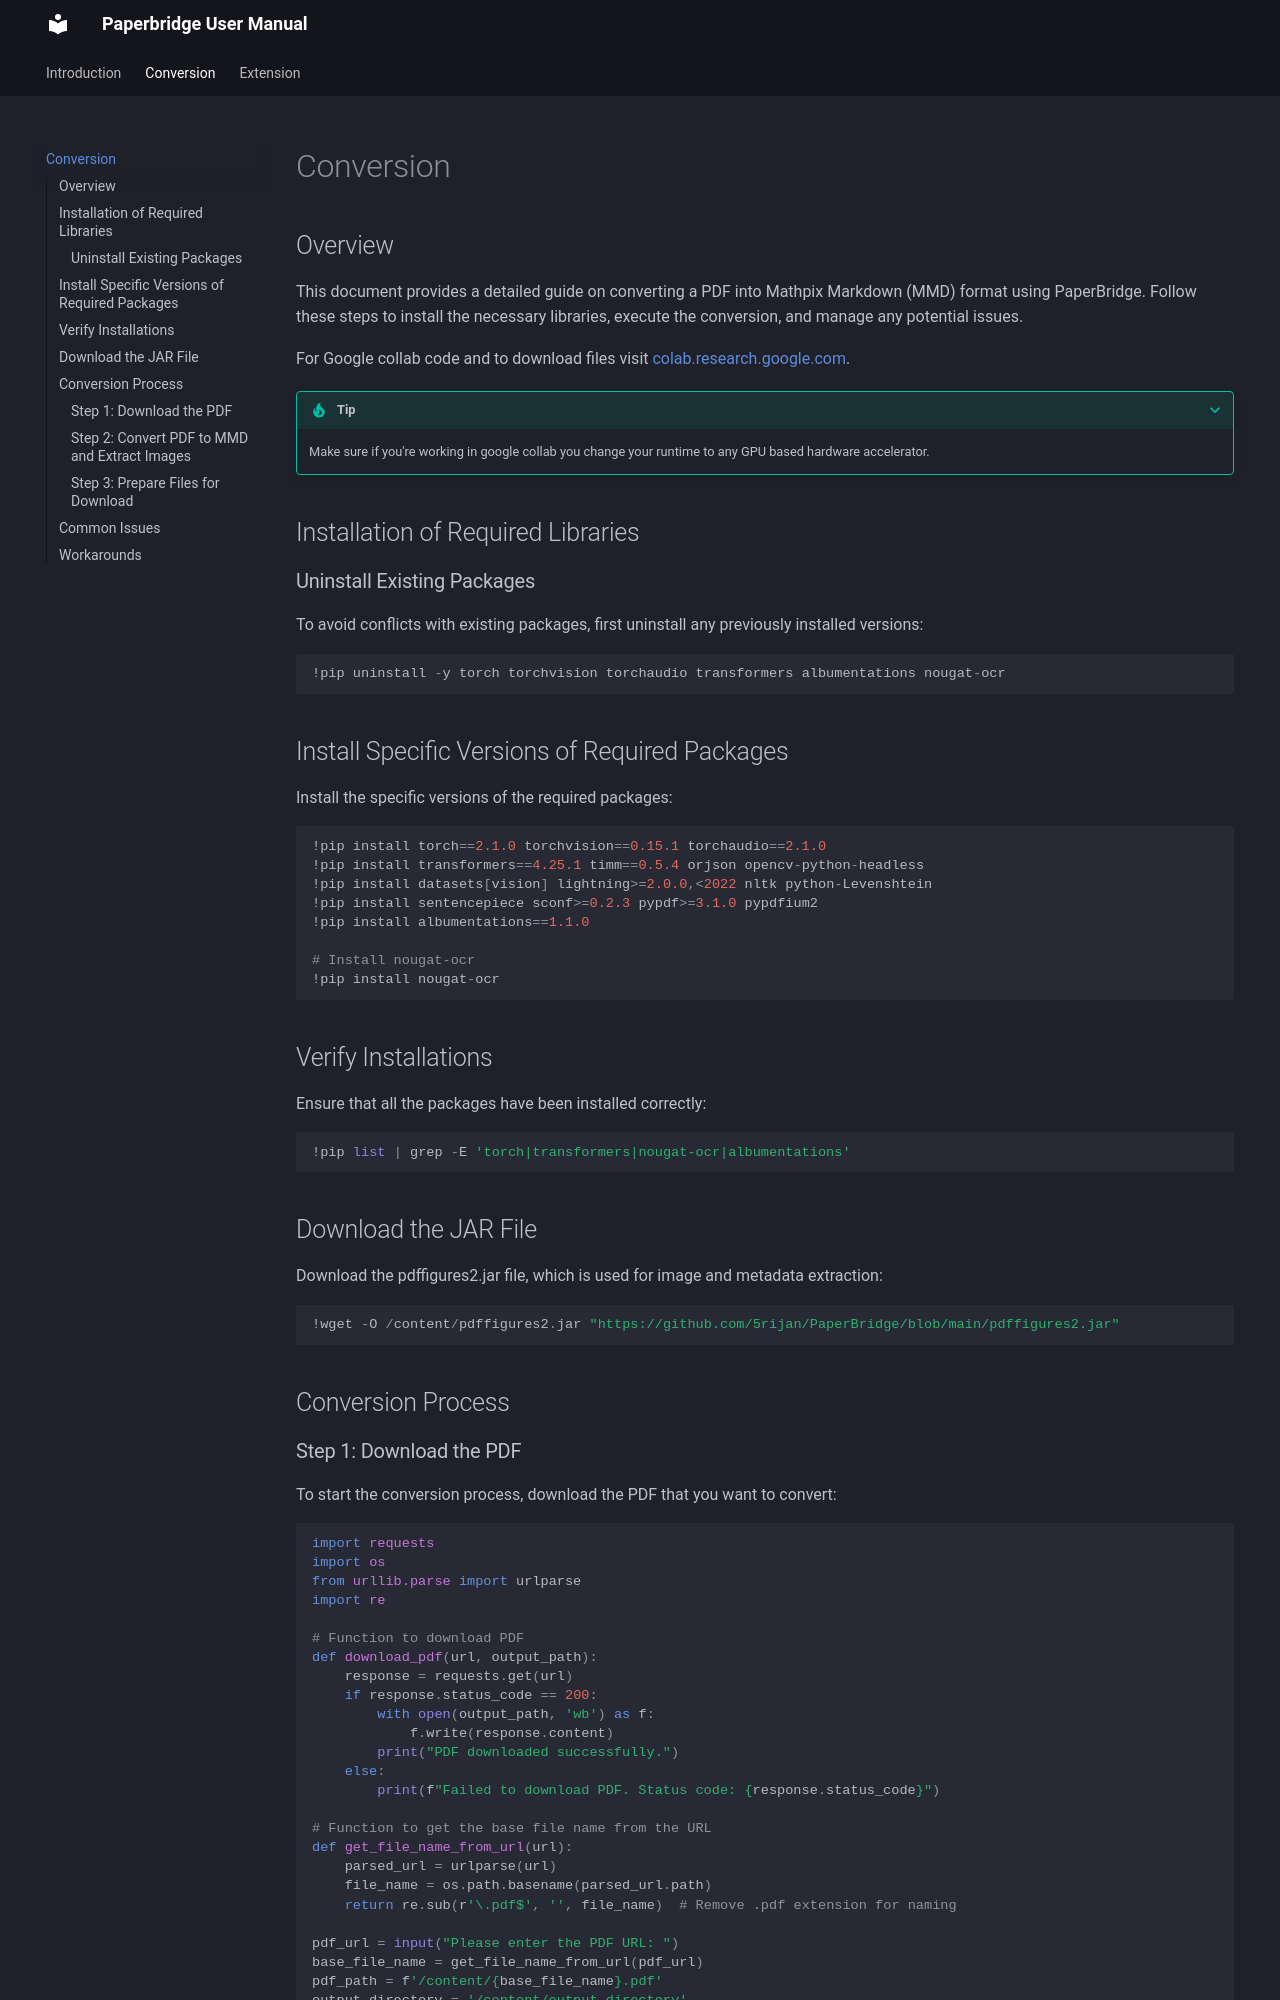

repository: 5rijan/paperbridge-docs · page: Convertor/index.html · generator: mkdocs

# Conversion 

## Overview

This document provides a detailed guide on converting a PDF into Mathpix Markdown (MMD) format using PaperBridge. Follow these steps to install the necessary libraries, execute the conversion, and manage any potential issues.

For Google collab code and to download files visit [colab.research.google.com](https://colab.research.google.com/drive/1U3m9piTPLEf3CAjxAr5poBXnz4JypU9b?usp=sharing).

???+ Tip

    Make sure if you're working in google collab you change your runtime to any GPU based hardware accelerator. 

## Installation of Required Libraries

### Uninstall Existing Packages

To avoid conflicts with existing packages, first uninstall any previously installed versions:

```py
!pip uninstall -y torch torchvision torchaudio transformers albumentations nougat-ocr
```

## Install Specific Versions of Required Packages
Install the specific versions of the required packages:

```py
!pip install torch==2.1.0 torchvision==0.15.1 torchaudio==2.1.0
!pip install transformers==4.25.1 timm==0.5.4 orjson opencv-python-headless
!pip install datasets[vision] lightning>=2.0.0,<2022 nltk python-Levenshtein
!pip install sentencepiece sconf>=0.2.3 pypdf>=3.1.0 pypdfium2
!pip install albumentations==1.1.0

# Install nougat-ocr
!pip install nougat-ocr

```

## Verify Installations
Ensure that all the packages have been installed correctly:

```py
!pip list | grep -E 'torch|transformers|nougat-ocr|albumentations'

```

## Download the JAR File
Download the pdffigures2.jar file, which is used for image and metadata extraction:

```py
!wget -O /content/pdffigures2.jar "https://github.com/5rijan/PaperBridge/blob/main/pdffigures2.jar"

```

## Conversion Process
### Step 1: Download the PDF
To start the conversion process, download the PDF that you want to convert:


``` py
import requests
import os
from urllib.parse import urlparse
import re

# Function to download PDF
def download_pdf(url, output_path):
    response = requests.get(url)
    if response.status_code == 200:
        with open(output_path, 'wb') as f:
            f.write(response.content)
        print("PDF downloaded successfully.")
    else:
        print(f"Failed to download PDF. Status code: {response.status_code}")

# Function to get the base file name from the URL
def get_file_name_from_url(url):
    parsed_url = urlparse(url)
    file_name = os.path.basename(parsed_url.path)
    return re.sub(r'\.pdf$', '', file_name)  # Remove .pdf extension for naming

pdf_url = input("Please enter the PDF URL: ")
base_file_name = get_file_name_from_url(pdf_url)
pdf_path = f'/content/{base_file_name}.pdf'
output_directory = '/content/output_directory'
os.makedirs(output_directory, exist_ok=True)
download_pdf(pdf_url, pdf_path)

```
